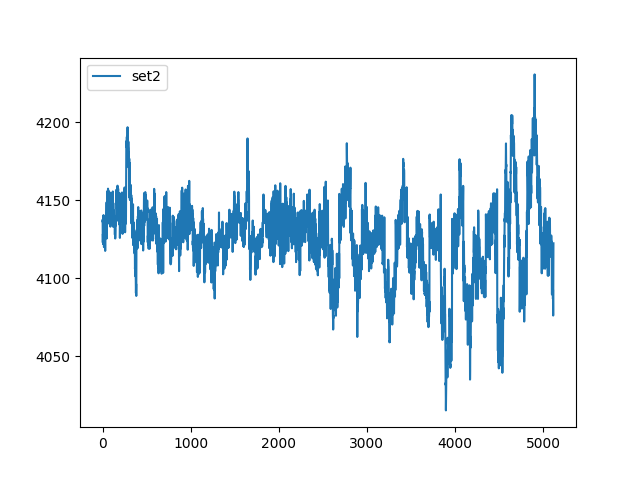

The file beside this chart, header and first rows:
, set2
0, 4136
1, 4137
2, 4126
3, 4123
4, 4128
5, 4128
6, 4122
7, 4122
8, 4125
9, 4130
10, 4138
11, 4140
12, 4130
13, 4122
14, 4124
15, 4125
16, 4120
17, 4121
18, 4126
19, 4125
20, 4122
21, 4124
22, 4127
23, 4127
24, 4131
25, 4136
26, 4136
27, 4131
28, 4126
29, 4119
30, 4117
31, 4123
32, 4126
33, 4131
34, 4139
35, 4138
36, 4136
37, 4139
38, 4139
39, 4136
40, 4138
41, 4142
42, 4141
43, 4141
44, 4141
45, 4143
46, 4149
47, 4141
48, 4125
49, 4126
50, 4140
51, 4141
52, 4139
53, 4149
54, 4151
55, 4144
56, 4147
57, 4156
58, 4151
59, 4140
... 5,060 more rows
